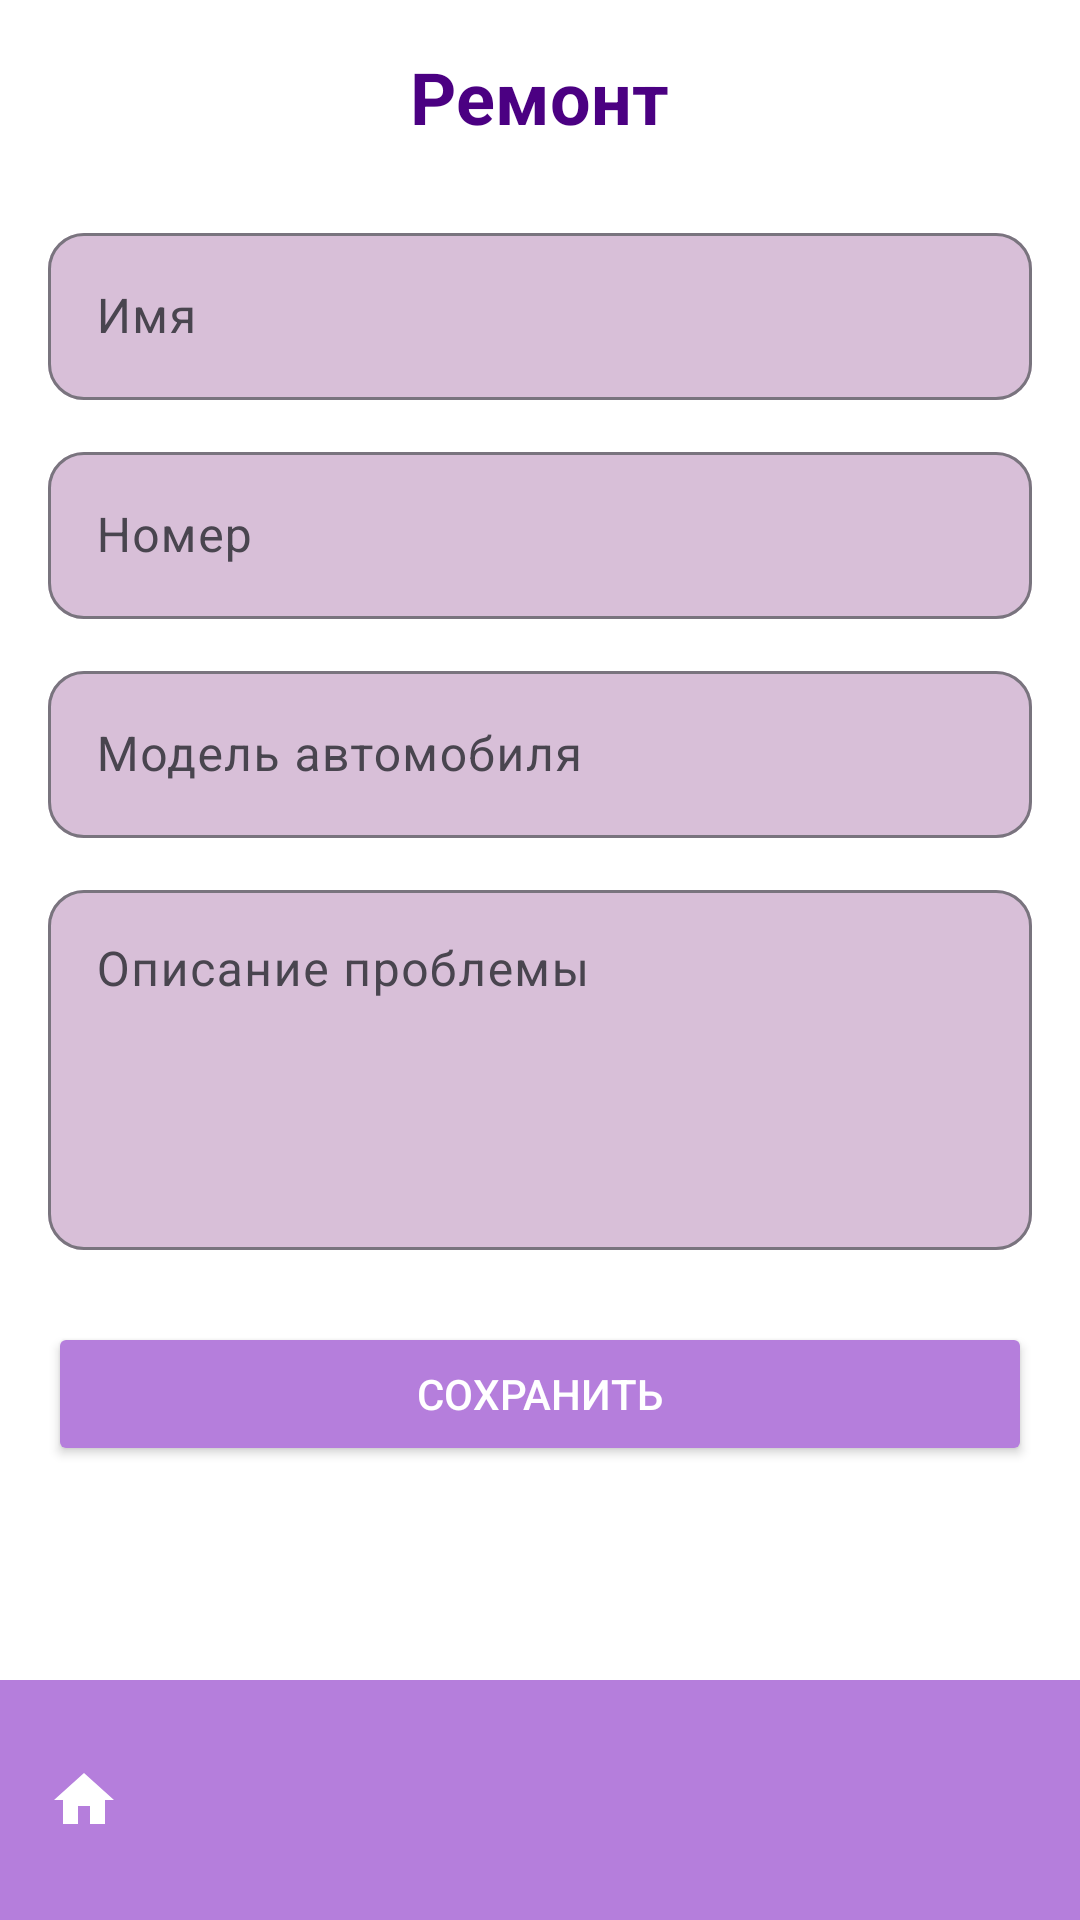

Layout XML and referenced resources for this Android screen:
<!-- AndroidManifest.xml: application theme Theme.CarService -->
<!-- res/layout/activity_repair.xml -->
<?xml version="1.0" encoding="utf-8"?>

<androidx.coordinatorlayout.widget.CoordinatorLayout
    xmlns:android="http://schemas.android.com/apk/res/android"
    xmlns:app="http://schemas.android.com/apk/res-auto"
    android:layout_width="match_parent"
    android:layout_height="match_parent"
    android:background="@color/white">

    <ScrollView
        android:layout_width="match_parent"
        android:layout_height="match_parent"
        android:padding="16dp">

        <LinearLayout
            android:layout_width="match_parent"
            android:layout_height="wrap_content"
            android:orientation="vertical">

            <TextView
                android:layout_width="wrap_content"
                android:layout_height="wrap_content"
                android:text="@string/repair"
                android:textSize="24sp"
                android:textColor="@color/dark_purple"
                android:textStyle="bold"
                android:layout_gravity="center"
                android:layout_marginBottom="24dp"/>

            <com.google.android.material.textfield.TextInputLayout
                android:layout_width="match_parent"
                android:layout_height="wrap_content"
                android:layout_marginBottom="12dp"
                app:boxBackgroundColor="@color/light_lavender"
                app:boxCornerRadiusTopStart="12dp"
                app:boxCornerRadiusTopEnd="12dp"
                app:boxCornerRadiusBottomStart="12dp"
                app:boxCornerRadiusBottomEnd="12dp">

                <com.google.android.material.textfield.TextInputEditText
                    android:id="@+id/etName"
                    android:layout_width="match_parent"
                    android:layout_height="wrap_content"
                    android:hint="@string/name"/>
            </com.google.android.material.textfield.TextInputLayout>

            <com.google.android.material.textfield.TextInputLayout
                android:layout_width="match_parent"
                android:layout_height="wrap_content"
                android:layout_marginBottom="12dp"
                app:boxBackgroundColor="@color/light_lavender"
                app:boxCornerRadiusTopStart="12dp"
                app:boxCornerRadiusTopEnd="12dp"
                app:boxCornerRadiusBottomStart="12dp"
                app:boxCornerRadiusBottomEnd="12dp">

                <com.google.android.material.textfield.TextInputEditText
                    android:id="@+id/etNumber"
                    android:layout_width="match_parent"
                    android:layout_height="wrap_content"
                    android:hint="@string/phone"
                    android:inputType="phone"/>
            </com.google.android.material.textfield.TextInputLayout>

            <com.google.android.material.textfield.TextInputLayout
                android:layout_width="match_parent"
                android:layout_height="wrap_content"
                android:layout_marginBottom="12dp"
                app:boxBackgroundColor="@color/light_lavender"
                app:boxCornerRadiusTopStart="12dp"
                app:boxCornerRadiusTopEnd="12dp"
                app:boxCornerRadiusBottomStart="12dp"
                app:boxCornerRadiusBottomEnd="12dp">

                <com.google.android.material.textfield.TextInputEditText
                    android:id="@+id/etCarModel"
                    android:layout_width="match_parent"
                    android:layout_height="wrap_content"
                    android:hint="@string/car_model"/>
            </com.google.android.material.textfield.TextInputLayout>

            <com.google.android.material.textfield.TextInputLayout
                android:layout_width="match_parent"
                android:layout_height="wrap_content"
                android:layout_marginBottom="24dp"
                app:boxBackgroundColor="@color/light_lavender"
                app:boxCornerRadiusTopStart="12dp"
                app:boxCornerRadiusTopEnd="12dp"
                app:boxCornerRadiusBottomStart="12dp"
                app:boxCornerRadiusBottomEnd="12dp">

                <com.google.android.material.textfield.TextInputEditText
                    android:id="@+id/etDescription"
                    android:layout_width="match_parent"
                    android:layout_height="120dp"
                    android:hint="@string/description"
                    android:gravity="top"
                    android:inputType="textMultiLine"
                    android:lines="4"/>
            </com.google.android.material.textfield.TextInputLayout>

            <Button
                android:id="@+id/btnSave"
                android:layout_width="match_parent"
                android:layout_height="wrap_content"
                android:text="@string/save"
                android:backgroundTint="@color/lavender"
                android:textColor="@color/white"
                android:layout_marginBottom="80dp"
                app:cornerRadius="12dp"/>
        </LinearLayout>
    </ScrollView>

    <com.google.android.material.bottomappbar.BottomAppBar
        android:id="@+id/bottomAppBar"
        android:layout_width="match_parent"
        android:layout_height="wrap_content"
        android:layout_gravity="bottom"
        app:backgroundTint="@color/lavender"
        app:navigationIcon="@drawable/ic_home"
        app:navigationIconTint="@color/white"/>

</androidx.coordinatorlayout.widget.CoordinatorLayout>
<!-- resources referenced by this layout -->
<resources>
  <color name="dark_purple">#4B0082</color>
  <color name="lavender">#B57EDC</color>
  <color name="light_lavender">#D8BFD8</color>
  <color name="white">#FFFFFF</color>
  <!-- drawable ic_home (drawable) -->
  <vector xmlns:android="http://schemas.android.com/apk/res/android"
      android:width="24dp"
      android:height="24dp"
      android:viewportWidth="24"
      android:viewportHeight="24">
      <path
          android:fillColor="#FFFFFFFF"
          android:pathData="M10 20v-6h4v6h5v-8h3L12 3 2 12h3v8z"/>
  </vector>
  <string name="car_model">Модель автомобиля</string>
  <string name="description">Описание проблемы</string>
  <string name="name">Имя</string>
  <string name="phone">Номер</string>
  <string name="repair">Ремонт</string>
  <string name="save">Сохранить</string>
  <style name="Theme.CarService" parent="Base.Theme.CarService" />
  <style name="Base.Theme.CarService" parent="Theme.Material3.Light.NoActionBar">
          <item name="colorPrimary">@color/lavender</item>
          <item name="colorPrimaryVariant">@color/dark_purple</item>
          <item name="colorOnPrimary">@color/white</item>
          <item name="colorSecondary">@color/lilac</item>
          <item name="android:statusBarColor">@color/dark_purple</item>
      </style>
  <color name="lilac">#C8A2C8</color>
</resources>
